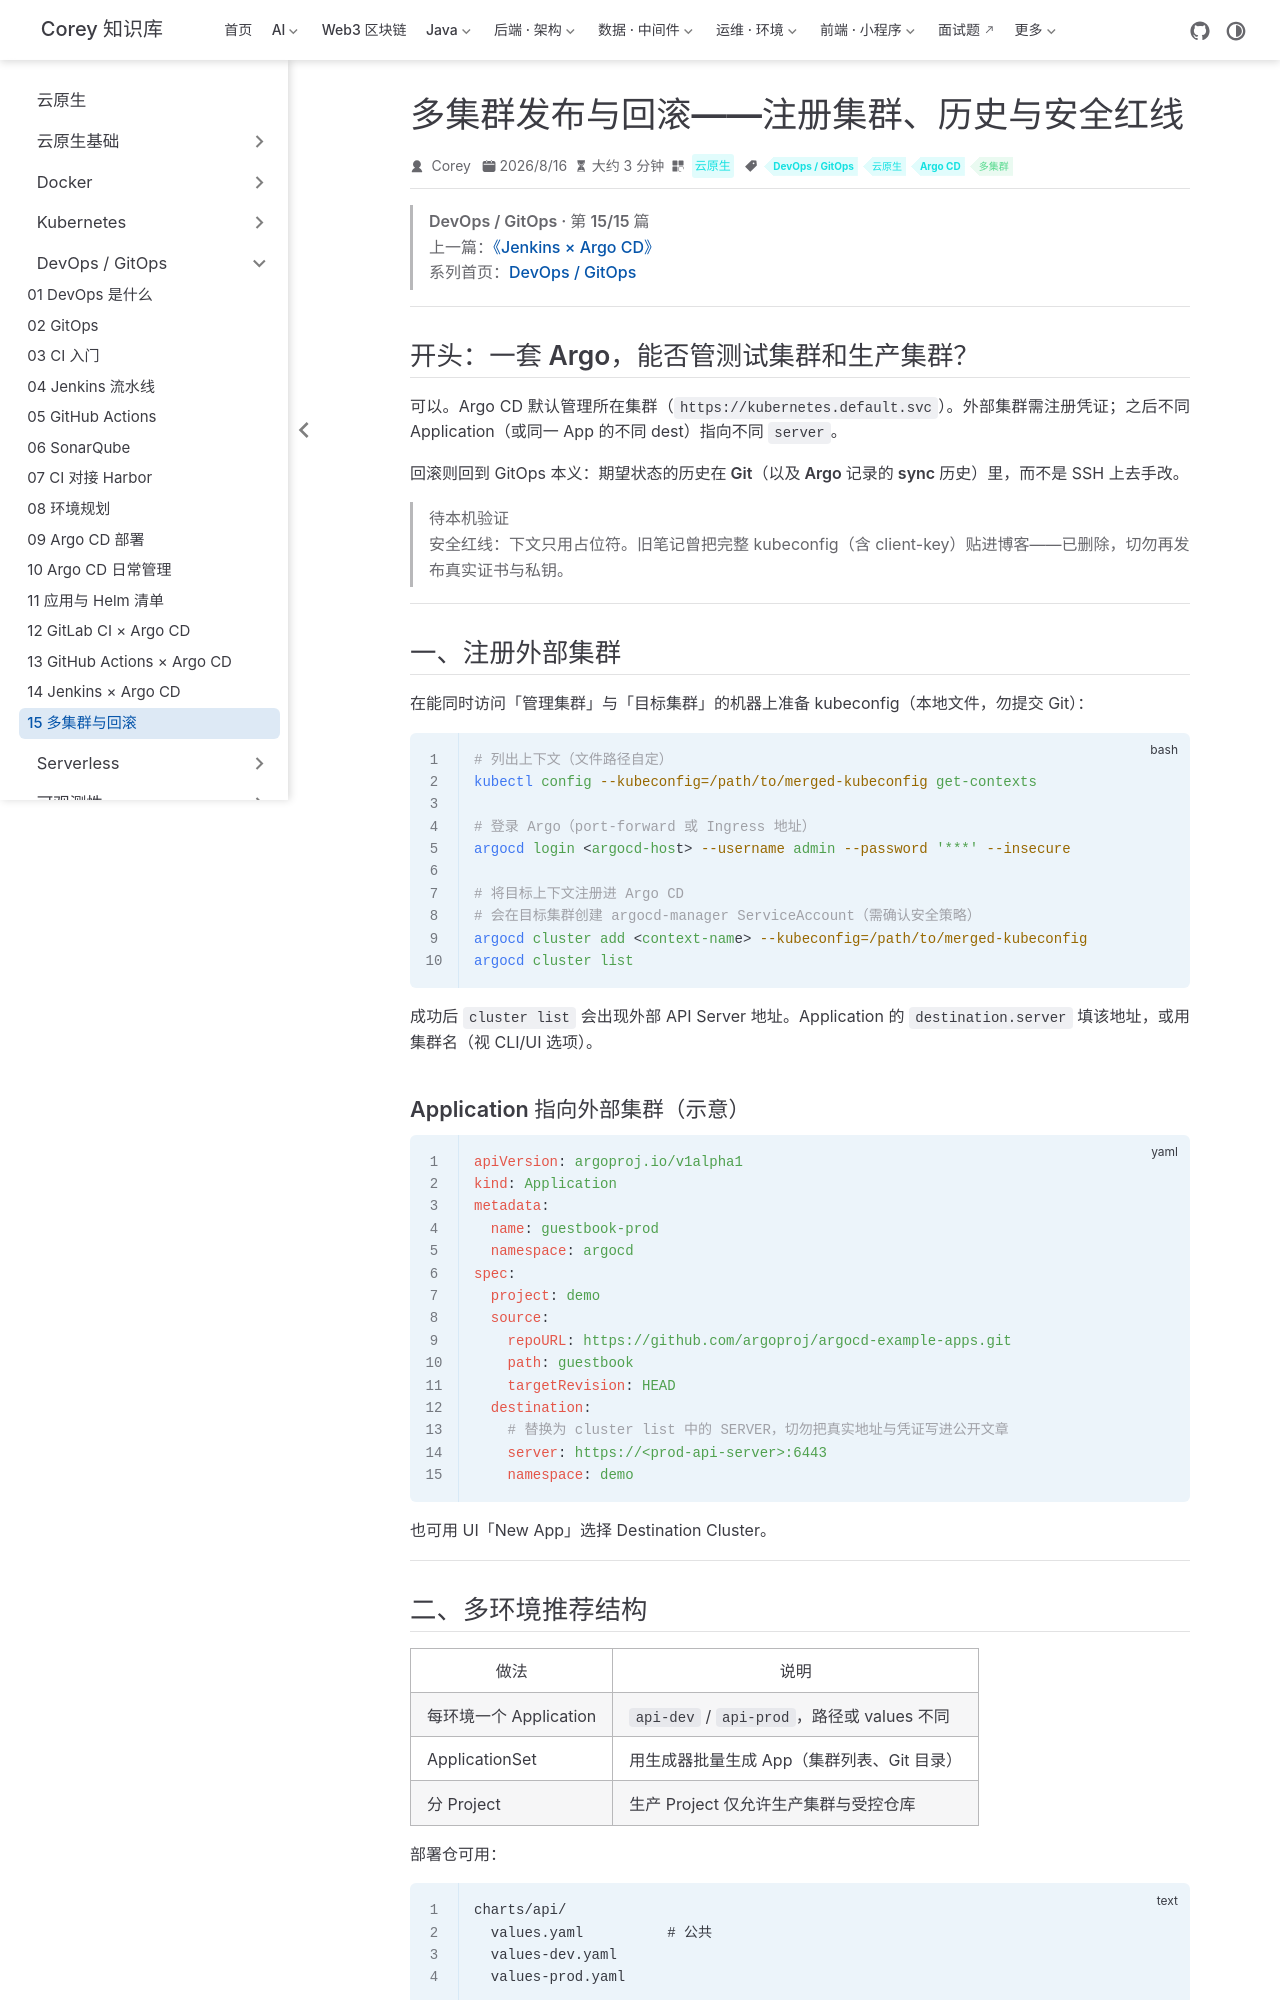

repository: code-corey/code-corey.github.io · page: 云原生/devops/devops-15-multicluster-rollback.html · generator: jekyll

---
title: 多集群发布与回滚——注册集群、历史与安全红线
sidebarGroup: DevOps / GitOps
shortTitle: 15 多集群与回滚
order: 15
date: 2026-08-16T00:00:00.000Z
category: 云原生
tag:
  - DevOps / GitOps
  - 云原生
  - Argo CD
  - 多集群
description: 多集群发布与回滚——向 Argo CD 注册外部集群、按 Git 历史回滚，并守住 kubeconfig 安全红线
---

> **DevOps / GitOps · 第 15/15 篇**  
> 上一篇：[《Jenkins × Argo CD》](/云原生/devops/devops-14-jenkins-argocd)  
> 系列首页：[DevOps / GitOps](/云原生/devops/)

---

## 开头：一套 Argo，能否管测试集群和生产集群？

可以。Argo CD 默认管理**所在集群**（`https://kubernetes.default.svc`）。外部集群需注册凭证；之后不同 Application（或同一 App 的不同 dest）指向不同 `server`。

回滚则回到 GitOps 本义：**期望状态的历史在 Git（以及 Argo 记录的 sync 历史）里**，而不是 SSH 上去手改。

> **待本机验证**  
> **安全红线**：下文只用占位符。旧笔记曾把完整 kubeconfig（含 client-key）贴进博客——**已删除，切勿再发布真实证书与私钥**。

---

## 一、注册外部集群

在能同时访问「管理集群」与「目标集群」的机器上准备 kubeconfig（本地文件，勿提交 Git）：

```bash
# 列出上下文（文件路径自定）
kubectl config --kubeconfig=/path/to/merged-kubeconfig get-contexts

# 登录 Argo（port-forward 或 Ingress 地址）
argocd login <argocd-host> --username admin --password '***' --insecure

# 将目标上下文注册进 Argo CD
# 会在目标集群创建 argocd-manager ServiceAccount（需确认安全策略）
argocd cluster add <context-name> --kubeconfig=/path/to/merged-kubeconfig
argocd cluster list
```

成功后 `cluster list` 会出现外部 API Server 地址。Application 的 `destination.server` 填该地址，或用集群名（视 CLI/UI 选项）。
